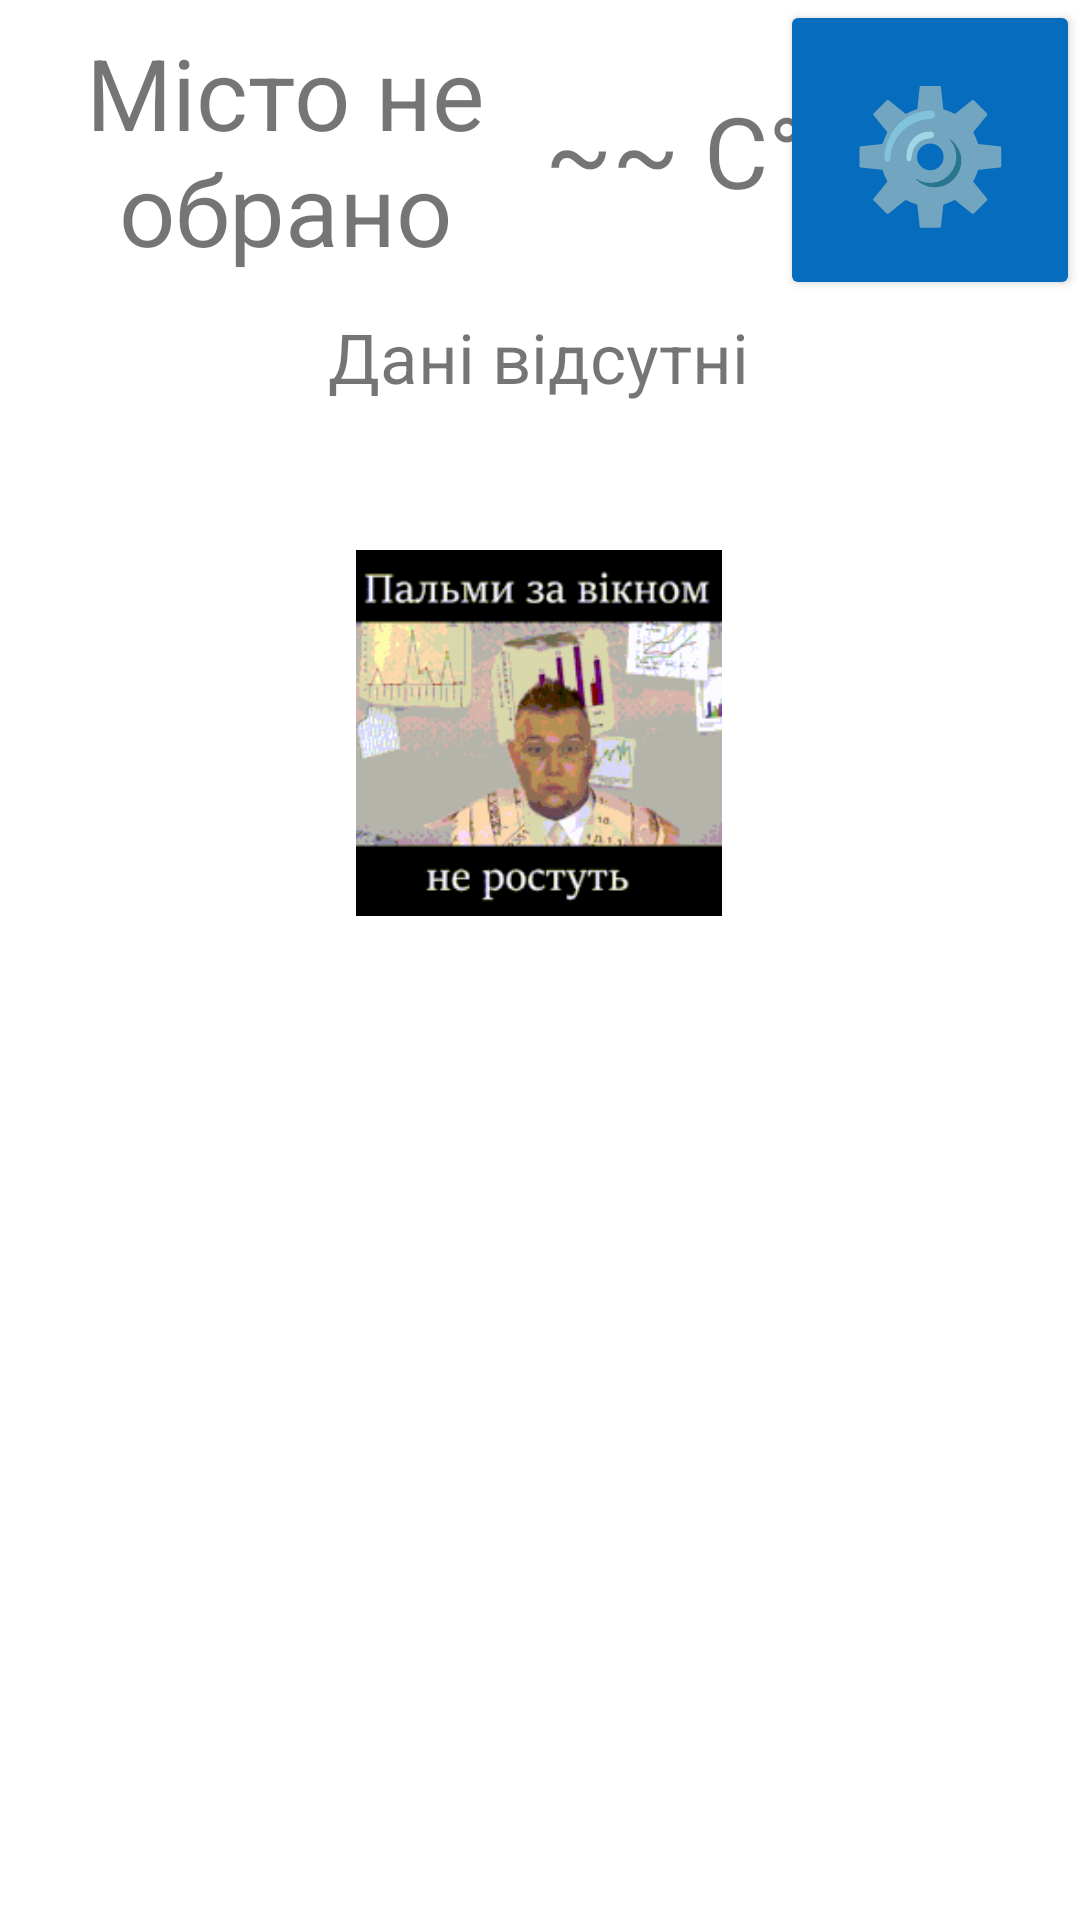

Android layout source for this screen:
<!-- AndroidManifest.xml: application theme Theme.KDPZ_OVERTRY -->
<!-- res/layout/fragment_main.xml -->
<?xml version="1.0" encoding="utf-8"?>
<layout xmlns:tools="http://schemas.android.com/tools"
    xmlns:android="http://schemas.android.com/apk/res/android"
    xmlns:app="http://schemas.android.com/apk/res-auto">

    <androidx.constraintlayout.widget.ConstraintLayout
        android:layout_width="match_parent"
        android:layout_height="match_parent"
        tools:context=".presentation.main.MainFragment">

        

        <TextView
            android:id="@+id/currentTemp"
            android:layout_width="120dp"
            android:layout_height="100dp"

            android:gravity="center"
            android:text="~~ C°"
            android:textSize="33dp"

            app:layout_constraintEnd_toStartOf="@+id/setings"
            app:layout_constraintStart_toEndOf="@+id/cityName"
            app:layout_constraintTop_toTopOf="parent"
/>

        <TextView
            android:id="@+id/cityName"
            android:layout_width="190dp"
            android:layout_height="100dp"

            android:gravity="center"
            android:text="Місто не обрано"

            android:textSize="33dp"

            app:layout_constraintStart_toStartOf="parent"
            app:layout_constraintTop_toTopOf="parent"
        />


        <Button
            android:id="@+id/setings"
            android:layout_width="100dp"
            android:layout_height="100dp"

            android:text="⚙️"
            android:textSize="43dp"

            android:backgroundTint="#066CBD"

            app:layout_constraintEnd_toEndOf="parent"
            app:layout_constraintTop_toTopOf="parent"

            />

        <ImageView
            android:id="@+id/weatherImage"
            android:src="@drawable/ya_na_mori25"
            android:layout_width="130dp"
            android:layout_height="122dp"
            app:layout_constraintBottom_toBottomOf="parent"
            app:layout_constraintEnd_toEndOf="parent"
            app:layout_constraintHorizontal_bias="0.498"
            app:layout_constraintStart_toStartOf="parent"
            app:layout_constraintTop_toTopOf="parent"

            app:layout_constraintVertical_bias="0.354"
            app:srcCompat="@android:drawable/btn_dialog" />

        <TextView
            android:id="@+id/weatherDescr"
            android:layout_width="190dp"
            android:layout_height="100dp"
            android:layout_marginTop="-300dp"

            android:gravity="center"
            android:text="Дані відсутні"

            android:textSize="23dp"

            app:layout_constraintBottom_toBottomOf="parent"
            app:layout_constraintEnd_toEndOf="parent"
            app:layout_constraintHorizontal_bias="0.497"
            app:layout_constraintStart_toStartOf="parent"

            app:layout_constraintTop_toTopOf="parent"
            app:layout_constraintVertical_bias="0.439" />


    </androidx.constraintlayout.widget.ConstraintLayout>

</layout>
<!-- resources referenced by this layout -->
<resources>
  <!-- drawable ya_na_mori25: gif bitmap (drawable, 831564 bytes) -->
  <style name="Theme.KDPZ_OVERTRY" parent="Theme.MaterialComponents.DayNight.DarkActionBar">
          
          <item name="colorPrimary">@color/purple_500</item>
          <item name="colorPrimaryVariant">@color/purple_700</item>
          <item name="colorOnPrimary">@color/white</item>
          
          <item name="colorSecondary">@color/teal_200</item>
          <item name="colorSecondaryVariant">@color/teal_700</item>
          <item name="colorOnSecondary">@color/black</item>
          
          <item name="android:statusBarColor">?attr/colorPrimaryVariant</item>
          
      </style>
  <!-- not gathered from this repository: default colours our renderer supplied (Android Studio template values) -->
  <color name="purple_500">#FF6200EE</color>
  <color name="purple_700">#FF3700B3</color>
  <color name="teal_200">#FF03DAC5</color>
  <color name="teal_700">#FF018786</color>
  <color name="black">#FF000000</color>
  <color name="white">#FFFFFFFF</color>
</resources>
